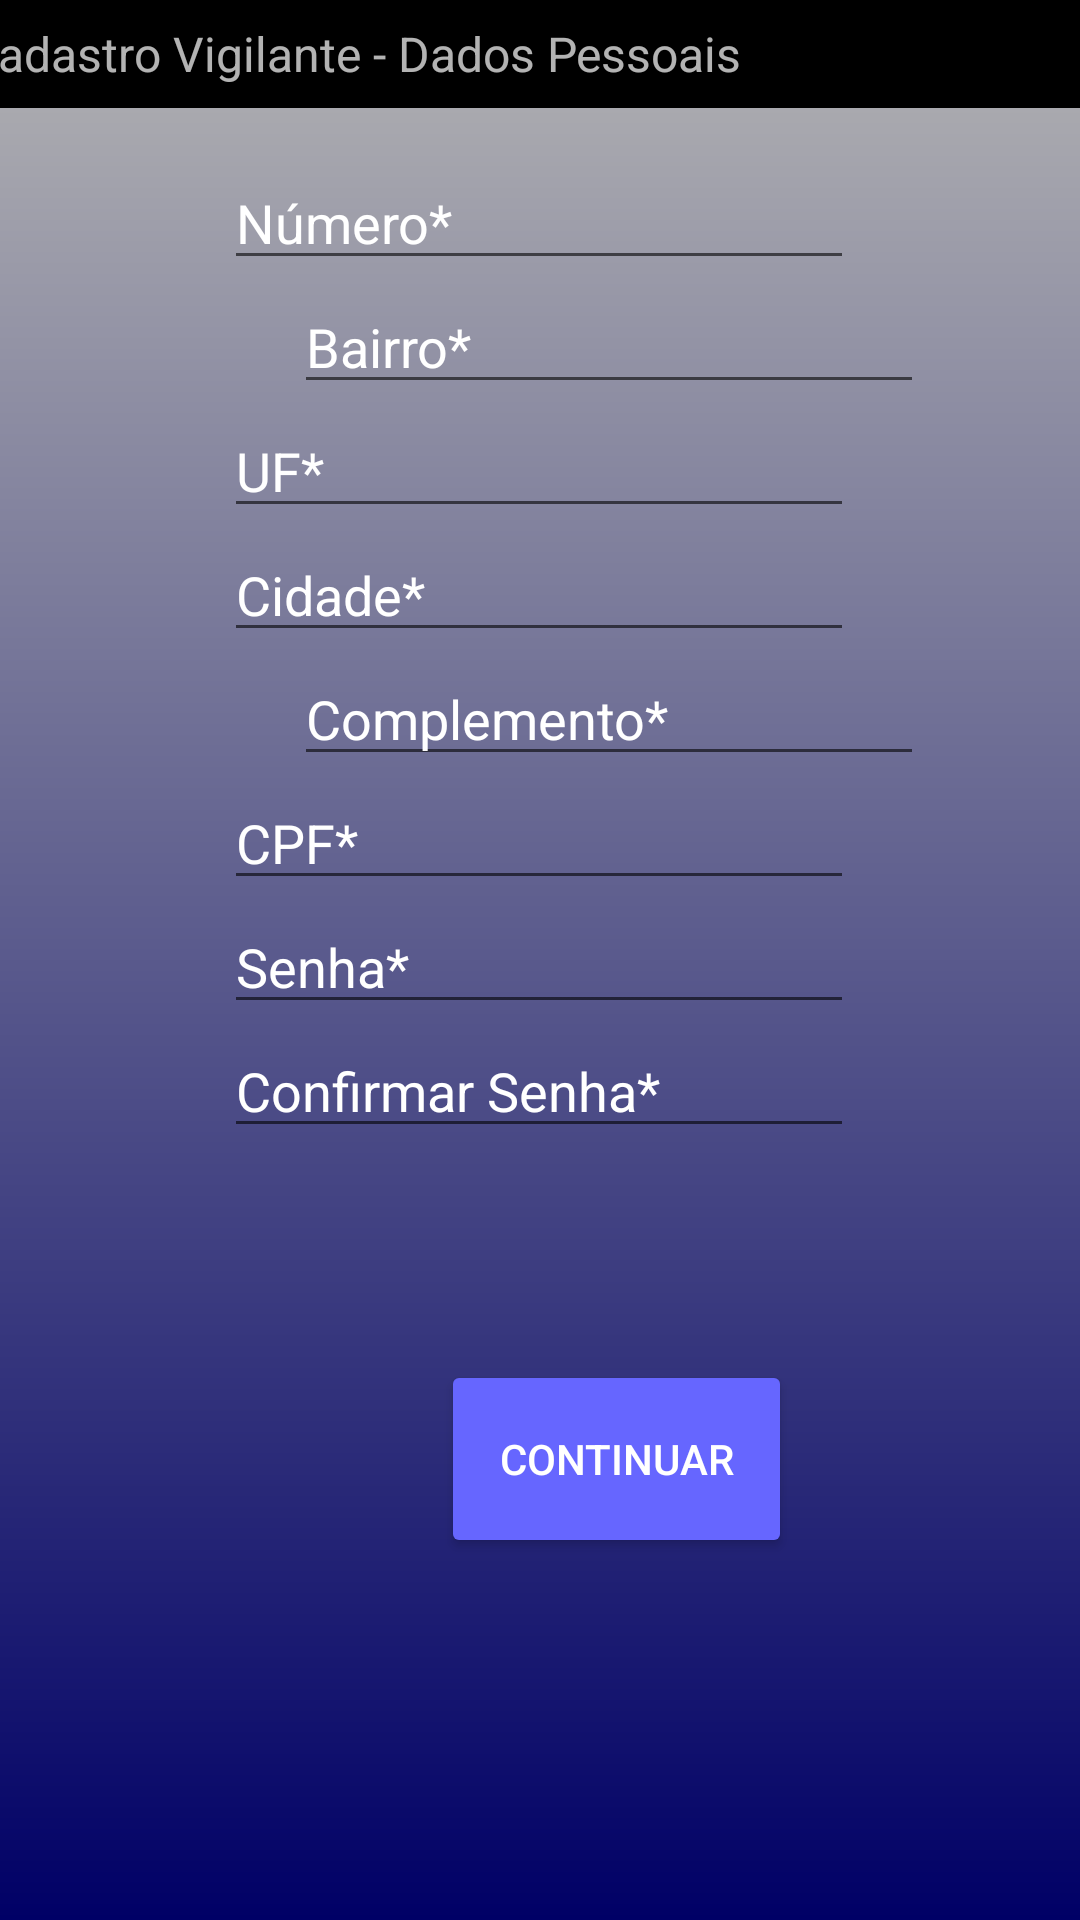

Here is an Android app screen rendered from its layout file. Give the layout XML and the strings, colors and styles it references.
<!-- AndroidManifest.xml: application theme AppTheme -->
<!-- res/layout/activity_cadastrarvigilante2.xml -->
<?xml version="1.0" encoding="utf-8"?>
<android.support.constraint.ConstraintLayout xmlns:android="http://schemas.android.com/apk/res/android"
    xmlns:app="http://schemas.android.com/apk/res-auto"
    android:id="@+id/linearLayout"
    android:layout_width="match_parent"
    android:layout_height="match_parent"
    android:background="@drawable/cores"
    android:orientation="vertical">

    <android.support.v7.widget.Toolbar
        android:id="@+id/toolbar"
        android:layout_width="415dp"
        android:layout_height="36dp"
        android:background="@android:color/black"
        android:minHeight="?attr/actionBarSize"
        android:theme="?attr/actionBarTheme"
        app:layout_constraintEnd_toEndOf="parent"
        app:layout_constraintStart_toStartOf="parent"
        app:layout_constraintTop_toTopOf="parent"
        app:subtitle="@string/cadastrardadospessoais" />

    <EditText
        android:id="@+id/editText23"
        android:layout_width="wrap_content"
        android:layout_height="wrap_content"
        android:layout_marginStart="98dp"
        android:layout_marginTop="16dp"
        android:layout_marginEnd="99dp"
        android:ems="10"
        android:hint="@string/numero"
        android:inputType="number"
        android:textColor="@android:color/white"
        android:textColorHint="@android:color/white"
        app:layout_constraintEnd_toEndOf="parent"
        app:layout_constraintStart_toStartOf="parent"
        app:layout_constraintTop_toBottomOf="@+id/toolbar" />

    <EditText
        android:id="@+id/editText24"
        android:layout_width="wrap_content"
        android:layout_height="wrap_content"
        android:layout_marginStart="98dp"
        android:ems="10"
        android:hint="@string/bairro"
        android:inputType="text"
        android:textColor="@android:color/white"
        android:textColorHint="@android:color/white"
        app:layout_constraintStart_toStartOf="parent"
        app:layout_constraintTop_toBottomOf="@+id/editText23" />

    <EditText
        android:id="@+id/editText25"
        android:layout_width="wrap_content"
        android:layout_height="wrap_content"
        android:layout_marginStart="98dp"
        android:layout_marginEnd="99dp"
        android:ems="10"
        android:hint="@string/uf"
        android:inputType="textShortMessage"
        android:textColor="@android:color/white"
        android:textColorHint="@android:color/white"
        app:layout_constraintEnd_toEndOf="parent"
        app:layout_constraintStart_toStartOf="parent"
        app:layout_constraintTop_toBottomOf="@+id/editText24" />

    <EditText
        android:id="@+id/editText26"
        android:layout_width="wrap_content"
        android:layout_height="wrap_content"
        android:layout_marginStart="98dp"
        android:layout_marginEnd="99dp"
        android:ems="10"
        android:hint="@string/cidade"
        android:inputType="textPersonName"
        android:textColor="@android:color/white"
        android:textColorHint="@android:color/white"
        app:layout_constraintEnd_toEndOf="parent"
        app:layout_constraintStart_toStartOf="parent"
        app:layout_constraintTop_toBottomOf="@+id/editText25" />

    <EditText
        android:id="@+id/editText27"
        android:layout_width="wrap_content"
        android:layout_height="wrap_content"
        android:layout_marginStart="98dp"
        android:layout_marginEnd="99dp"
        android:ems="10"
        android:hint="@string/complemento"
        android:inputType="textPersonName"
        android:textColor="@android:color/white"
        android:textColorHint="@android:color/white"
        app:layout_constraintEnd_toEndOf="parent"
        app:layout_constraintHorizontal_bias="0.0"
        app:layout_constraintStart_toStartOf="parent"
        app:layout_constraintTop_toBottomOf="@+id/editText26" />

    <EditText
        android:id="@+id/editText28"
        android:layout_width="wrap_content"
        android:layout_height="wrap_content"
        android:layout_marginStart="98dp"
        android:layout_marginEnd="99dp"
        android:ems="10"
        android:hint="@string/cpf2"
        android:inputType="number"
        android:textColor="@android:color/white"
        android:textColorHint="@android:color/white"
        app:layout_constraintEnd_toEndOf="parent"
        app:layout_constraintStart_toStartOf="parent"
        app:layout_constraintTop_toBottomOf="@+id/editText27" />

    <EditText
        android:id="@+id/editText29"
        android:layout_width="wrap_content"
        android:layout_height="wrap_content"
        android:layout_marginStart="98dp"
        android:layout_marginEnd="99dp"
        android:ems="10"
        android:hint="@string/senha2"
        android:inputType="text|textPassword"
        android:textColor="@android:color/white"
        android:textColorHint="@android:color/white"
        app:layout_constraintEnd_toEndOf="parent"
        app:layout_constraintStart_toStartOf="parent"
        app:layout_constraintTop_toBottomOf="@+id/editText28" />

    <Button
        android:id="@+id/button3"
        android:layout_width="117dp"
        android:layout_height="66dp"
        android:layout_marginStart="147dp"
        android:layout_marginTop="112dp"
        android:layout_marginEnd="147dp"
        android:backgroundTint="#6666FF"
        android:onClick="continuar"
        android:text="@string/continuar"
        android:textColor="@android:color/white"
        app:layout_constraintEnd_toEndOf="parent"
        app:layout_constraintHorizontal_bias="0.0"
        app:layout_constraintStart_toStartOf="parent"
        app:layout_constraintTop_toBottomOf="@+id/editText29" />

    <EditText
        android:id="@+id/editText30"
        android:layout_width="wrap_content"
        android:layout_height="wrap_content"
        android:layout_marginStart="98dp"
        android:layout_marginEnd="99dp"
        android:ems="10"
        android:hint="@string/confirmarsenha"
        android:inputType="textPassword"
        android:textColor="@android:color/white"
        android:textColorHint="@android:color/white"
        app:layout_constraintEnd_toEndOf="parent"
        app:layout_constraintStart_toStartOf="parent"
        app:layout_constraintTop_toBottomOf="@+id/editText29" />

</android.support.constraint.ConstraintLayout>
<!-- resources referenced by this layout -->
<resources>
  <!-- drawable cores (drawable) -->
  <shape xmlns:android="http://schemas.android.com/apk/res/android"
      android:shape="rectangle" >
      <gradient
          android:startColor="#000066"
          android:endColor="#B3B3B3"
          android:angle="90"/>
  </shape>
  <string name="bairro">Bairro*</string>
  <string name="cadastrardadospessoais">Cadastro Vigilante - Dados Pessoais</string>
  <string name="cidade">Cidade*</string>
  <string name="complemento">Complemento*</string>
  <string name="confirmarsenha">Confirmar Senha*</string>
  <string name="continuar">CONTINUAR</string>
  <string name="cpf2">CPF*</string>
  <string name="numero">Número*</string>
  <string name="senha2">Senha*</string>
  <string name="uf">UF*</string>
  <style name="AppTheme" parent="Base.Theme.AppCompat.Light.DarkActionBar">
          
          <item name="colorPrimary">@color/colorPrimary</item>
          <item name="colorPrimaryDark">@color/colorPrimaryDark</item>
          <item name="colorAccent">@color/colorAccent</item>
      </style>
  <color name="colorPrimary">#000000</color>
  <color name="colorPrimaryDark">#303F9F</color>
  <color name="colorAccent">#FF4081</color>
</resources>
